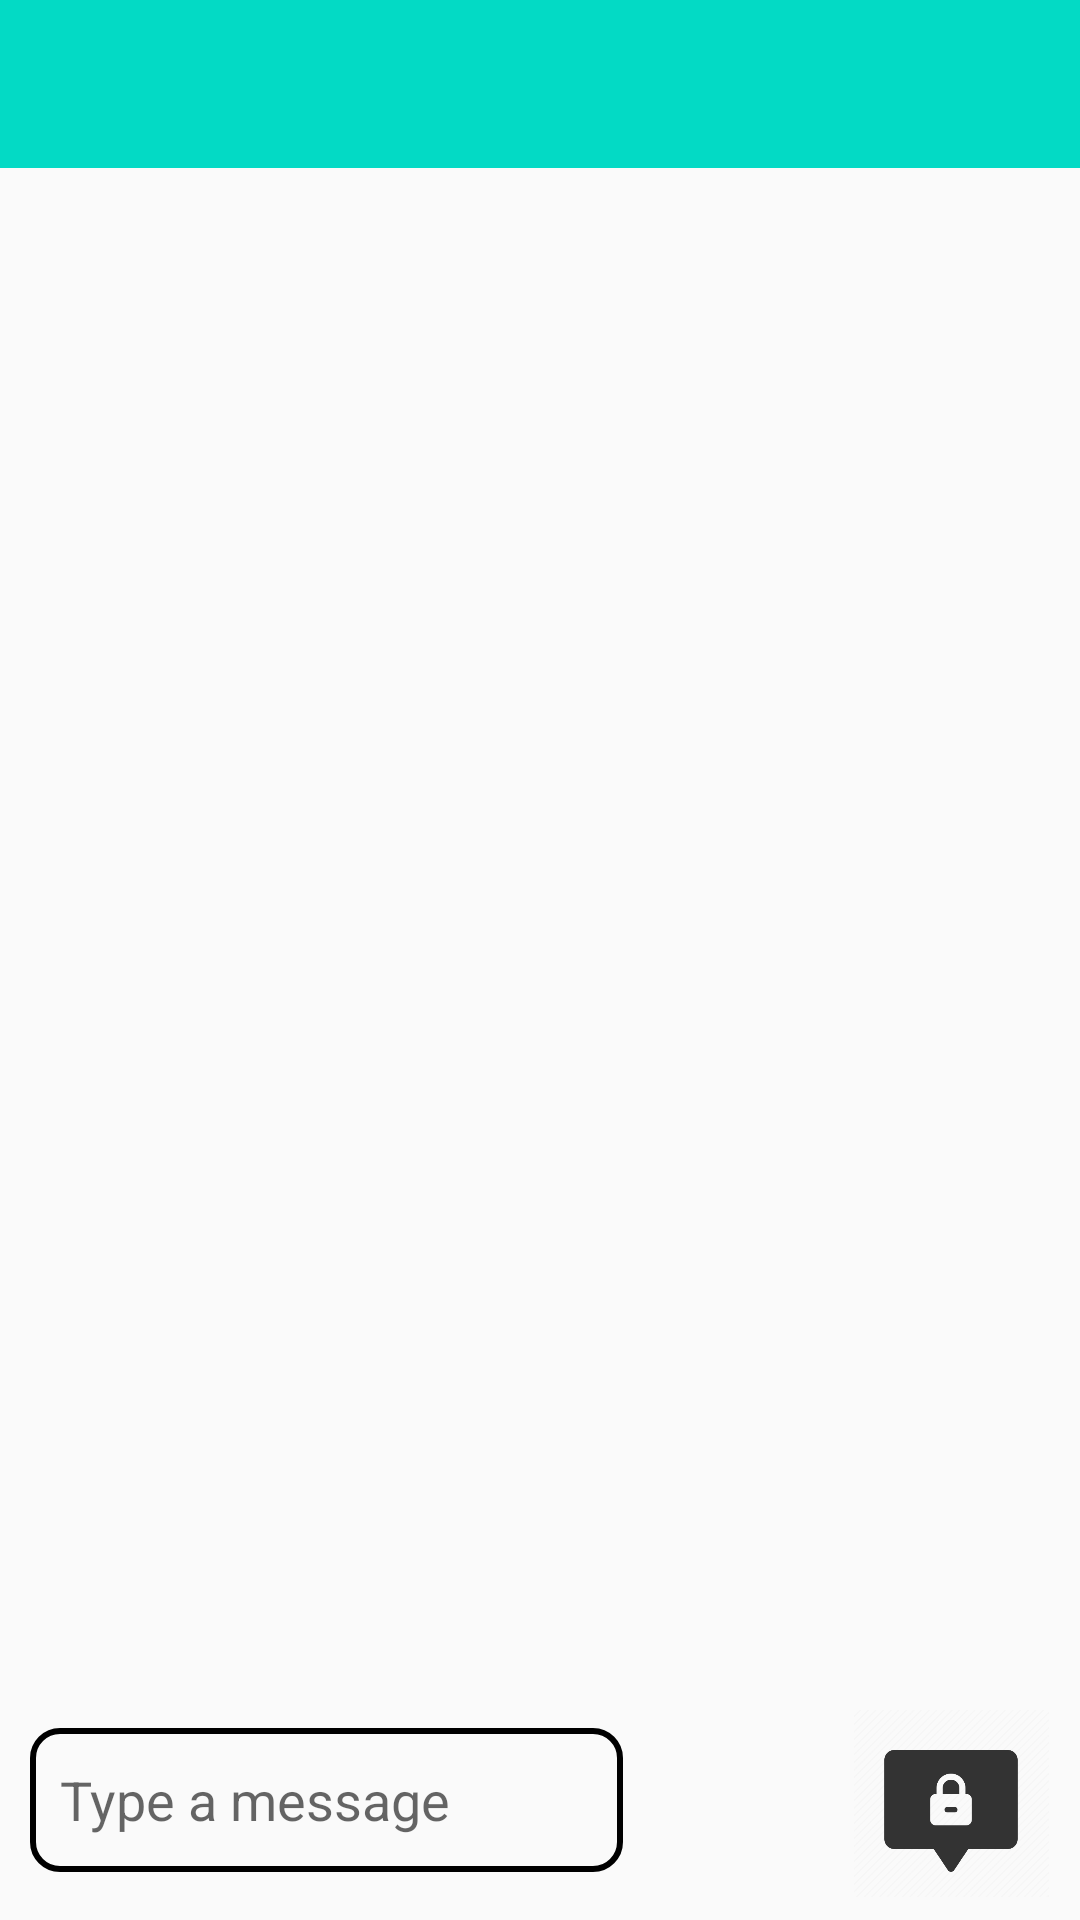

Layout XML and referenced resources for this Android screen:
<!-- AndroidManifest.xml: application theme Theme.SecureMessengerApp -->
<!-- res/layout/activity_chat.xml -->
<?xml version="1.0" encoding="utf-8"?>
<RelativeLayout xmlns:android="http://schemas.android.com/apk/res/android"
    xmlns:app="http://schemas.android.com/apk/res-auto"
    xmlns:tools="http://schemas.android.com/tools"
    android:layout_width="match_parent"
    android:layout_height="match_parent"
    tools:context=".Chat">

    <include layout="@layout/appbar" />

    <androidx.recyclerview.widget.RecyclerView
        android:id="@+id/chatRecyclerView"
        android:layout_width="match_parent"
        android:layout_height="617dp"
        android:layout_above="@id/linearLayout"
        android:layout_marginTop="-56dp"
        android:layout_marginBottom="30dp" />

    <LinearLayout
        android:id="@+id/linearLayout"
        android:layout_width="match_parent"
        android:layout_height="wrap_content"
        android:layout_alignParentBottom="true"
        android:weightSum="100">

        <EditText
            android:id="@+id/messagebox"
            android:layout_width="100dp"
            android:layout_height="48dp"
            android:layout_marginLeft="10dp"
            android:layout_weight="85"
            android:background="@drawable/messageboxbg"
            android:hint="Type a message"
            android:layout_marginTop="6dp"
            android:paddingLeft="10dp" />

        <ImageView
            android:id="@+id/sendButton"
            android:layout_width="50dp"
            android:layout_height="65dp"
            android:layout_gravity="center"
            android:layout_weight="20"
            android:layout_marginBottom="4dp"
            android:src="@drawable/send" />

        <ImageView
            android:id="@+id/encrypted_msg_icon"
            android:layout_width="50dp"
            android:layout_height="65dp"
            android:layout_weight="20"
            android:layout_marginRight="35dp"
            android:layout_gravity="center"
            android:layout_marginBottom="5dp"
            android:src="@drawable/encrypt_message_icon" />

    </LinearLayout>

</RelativeLayout>
<!-- res/layout/appbar.xml (included above) -->
<?xml version="1.0" encoding="utf-8"?>
<androidx.appcompat.widget.Toolbar
    xmlns:android="http://schemas.android.com/apk/res/android"
    xmlns:app="http://schemas.android.com/apk/res-auto"
    android:layout_width="match_parent"
    android:layout_height="?attr/actionBarSize"
    android:background="@color/teal_200"
    android:id="@+id/myToolBar"
    android:theme="@style/ThemeOverlay.AppCompat.Dark"
    >
</androidx.appcompat.widget.Toolbar>
<!-- resources referenced by this layout -->
<resources>
  <!-- drawable encrypt_message_icon: png bitmap (drawable-v24, 12787 bytes) -->
  <!-- drawable messageboxbg (drawable) -->
  <?xml version="1.0" encoding="utf-8"?>
  <shape xmlns:android="http://schemas.android.com/apk/res/android">
      <corners android:radius="9dp"/>
      <stroke android:color="@color/common_google_signin_btn_text_dark_focused" android:width="2dp"/>
  </shape>
  <style name="Theme.SecureMessengerApp" parent="Theme.AppCompat.DayNight.NoActionBar">
          
          <item name="colorPrimary">@color/purple_500</item>
          <item name="colorPrimaryVariant">@color/purple_700</item>
          <item name="colorOnPrimary">@color/white</item>
          
          <item name="colorSecondary">@color/teal_200</item>
          <item name="colorSecondaryVariant">@color/teal_700</item>
          <item name="colorOnSecondary">@color/black</item>
          
          <item name="android:statusBarColor" tools:targetApi="l">?attr/colorPrimaryVariant</item>
          
      </style>
  <!-- not gathered from this repository: default colours our renderer supplied (Android Studio template values) -->
  <color name="purple_500">#FF6200EE</color>
  <color name="purple_700">#FF3700B3</color>
  <color name="teal_200">#FF03DAC5</color>
  <color name="teal_700">#FF018786</color>
  <color name="black">#FF000000</color>
  <color name="white">#FFFFFFFF</color>
</resources>
